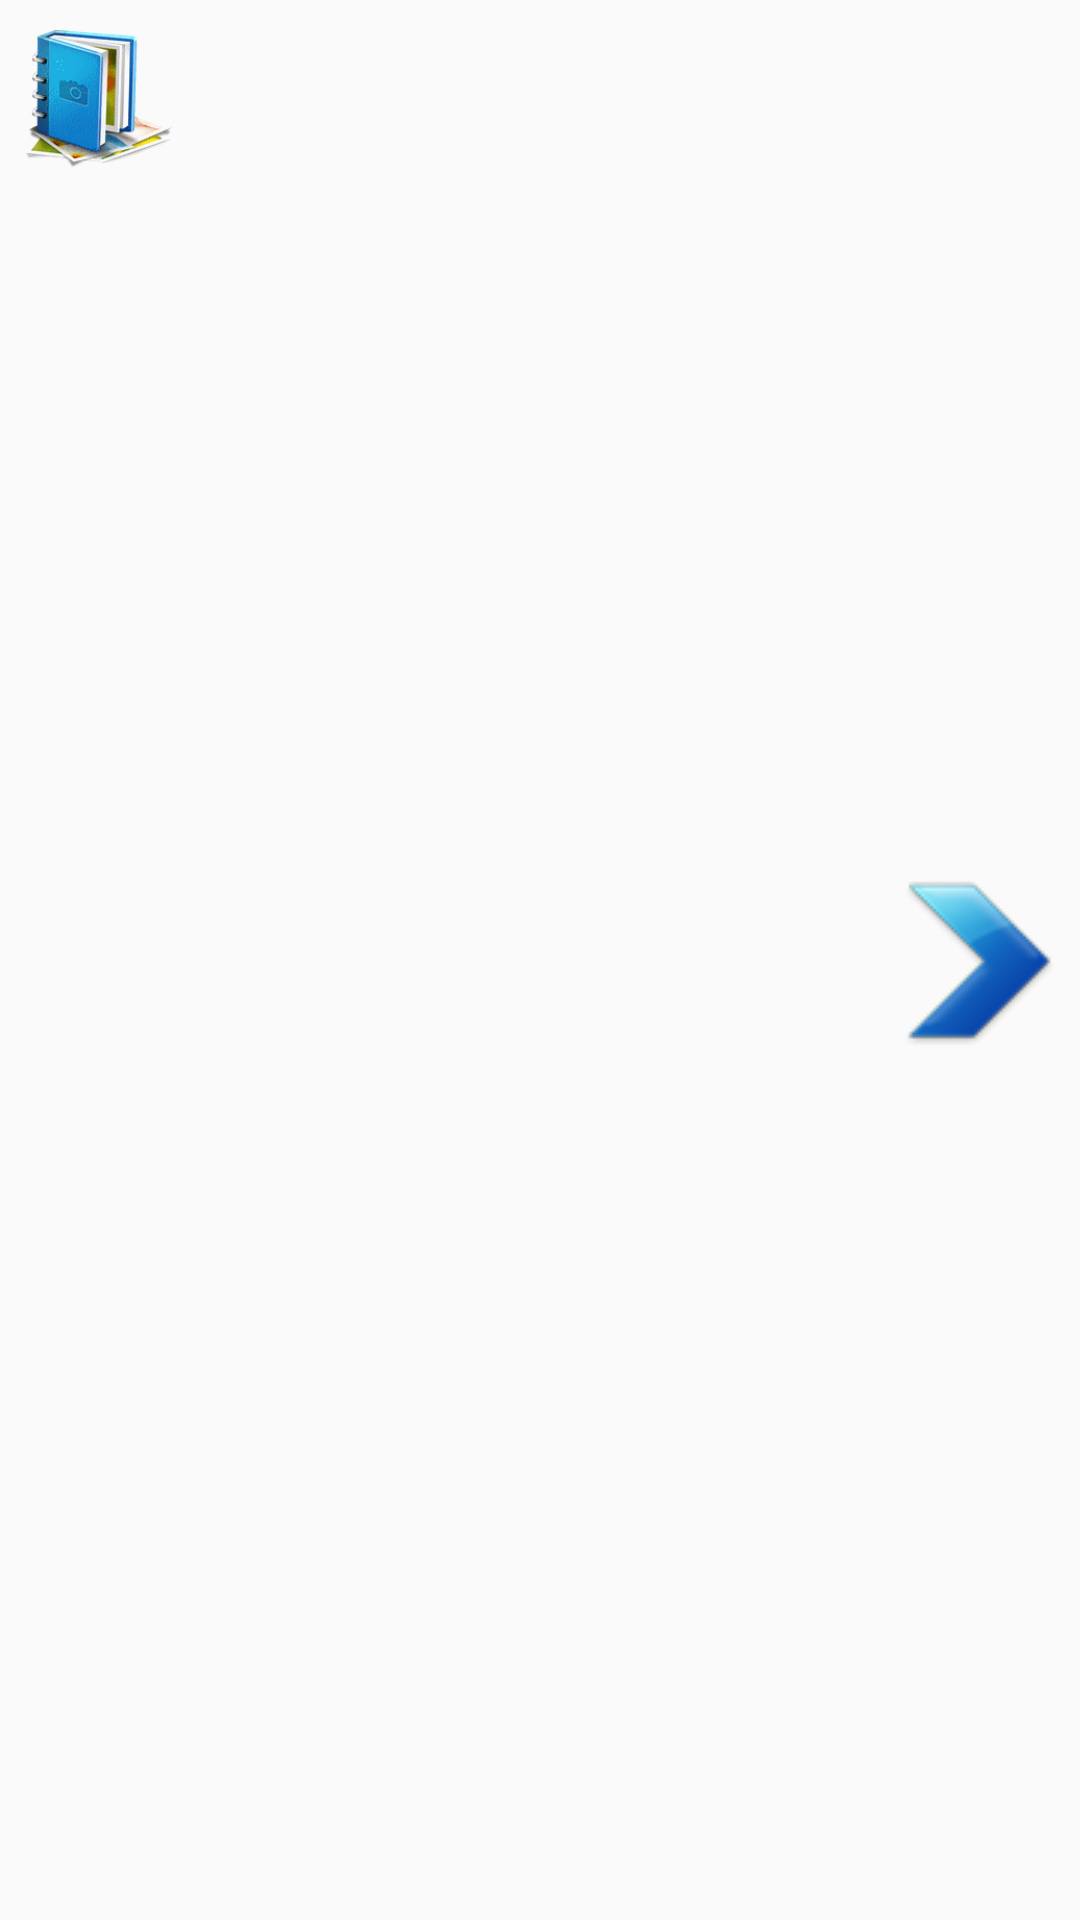

This screen was rendered from an Android layout file. Write that file and the resources it references.
<!-- AndroidManifest.xml: application theme AppTheme -->
<!-- res/layout/album_list_row.xml -->
<?xml version="1.0" encoding="utf-8"?>
<RelativeLayout xmlns:android="http://schemas.android.com/apk/res/android"
    android:layout_width="fill_parent"
    android:layout_height="wrap_content"
    android:background="@drawable/list_selector"
    android:orientation="horizontal"
    android:padding="5dip">

    <LinearLayout android:id="@+id/thumbnail"
        android:layout_width="wrap_content"
        android:layout_height="wrap_content"
        android:padding="3dip"
        android:layout_alignParentLeft="true"
        android:layout_marginRight="5dip">

    <ImageView
        android:id="@+id/list_image"
        android:layout_width="50dip"
        android:layout_height="50dip"
        android:src="@drawable/album_icon"/>

</LinearLayout>

<TextView
android:id="@+id/album_title"
android:layout_width="wrap_content"
android:layout_height="wrap_content"
android:layout_alignTop="@+id/thumbnail"
android:layout_toRightOf="@+id/thumbnail"
android:textColor="@color/colorAccent"
android:typeface="sans"
android:textSize="15dip"
android:textStyle="bold"/>

    
<TextView
android:id="@+id/album_description"
android:layout_width="fill_parent"
android:layout_height="wrap_content"
    android:textColor="@color/colorAccent"
android:textSize="10dip"
    android:layout_centerVertical="true"
    android:layout_toRightOf="@+id/thumbnail"
    android:layout_toEndOf="@+id/thumbnail" />

    
<TextView
android:id="@+id/photos_count"
android:layout_width="wrap_content"
android:layout_height="wrap_content"
android:layout_alignParentRight="true"
android:gravity="right"
android:layout_marginRight="55dip"
android:textSize="10dip"
android:textColor="#10bcc9"
android:textStyle="bold"/>

    
<ImageView android:layout_width="wrap_content"
android:layout_height="wrap_content"
android:src="@drawable/arrow"
android:layout_alignParentRight="true"
android:layout_centerVertical="true"/>
</RelativeLayout>
<!-- resources referenced by this layout -->
<resources>
  <color name="colorAccent">#303F9F</color>
  <!-- drawable album_icon: png bitmap (drawable, 7877 bytes) -->
  <!-- drawable arrow: png bitmap (drawable, 3071 bytes) -->
  <style name="AppTheme" parent="Theme.AppCompat">
          
          <item name="colorPrimary">@color/colorPrimary</item>
          <item name="colorPrimaryDark">@color/colorPrimaryDark</item>
          <item name="colorAccent">@color/colorAccent</item>
      </style>
  <color name="colorPrimary">#3F51B5</color>
  <color name="colorPrimaryDark">#303F9F</color>
</resources>
